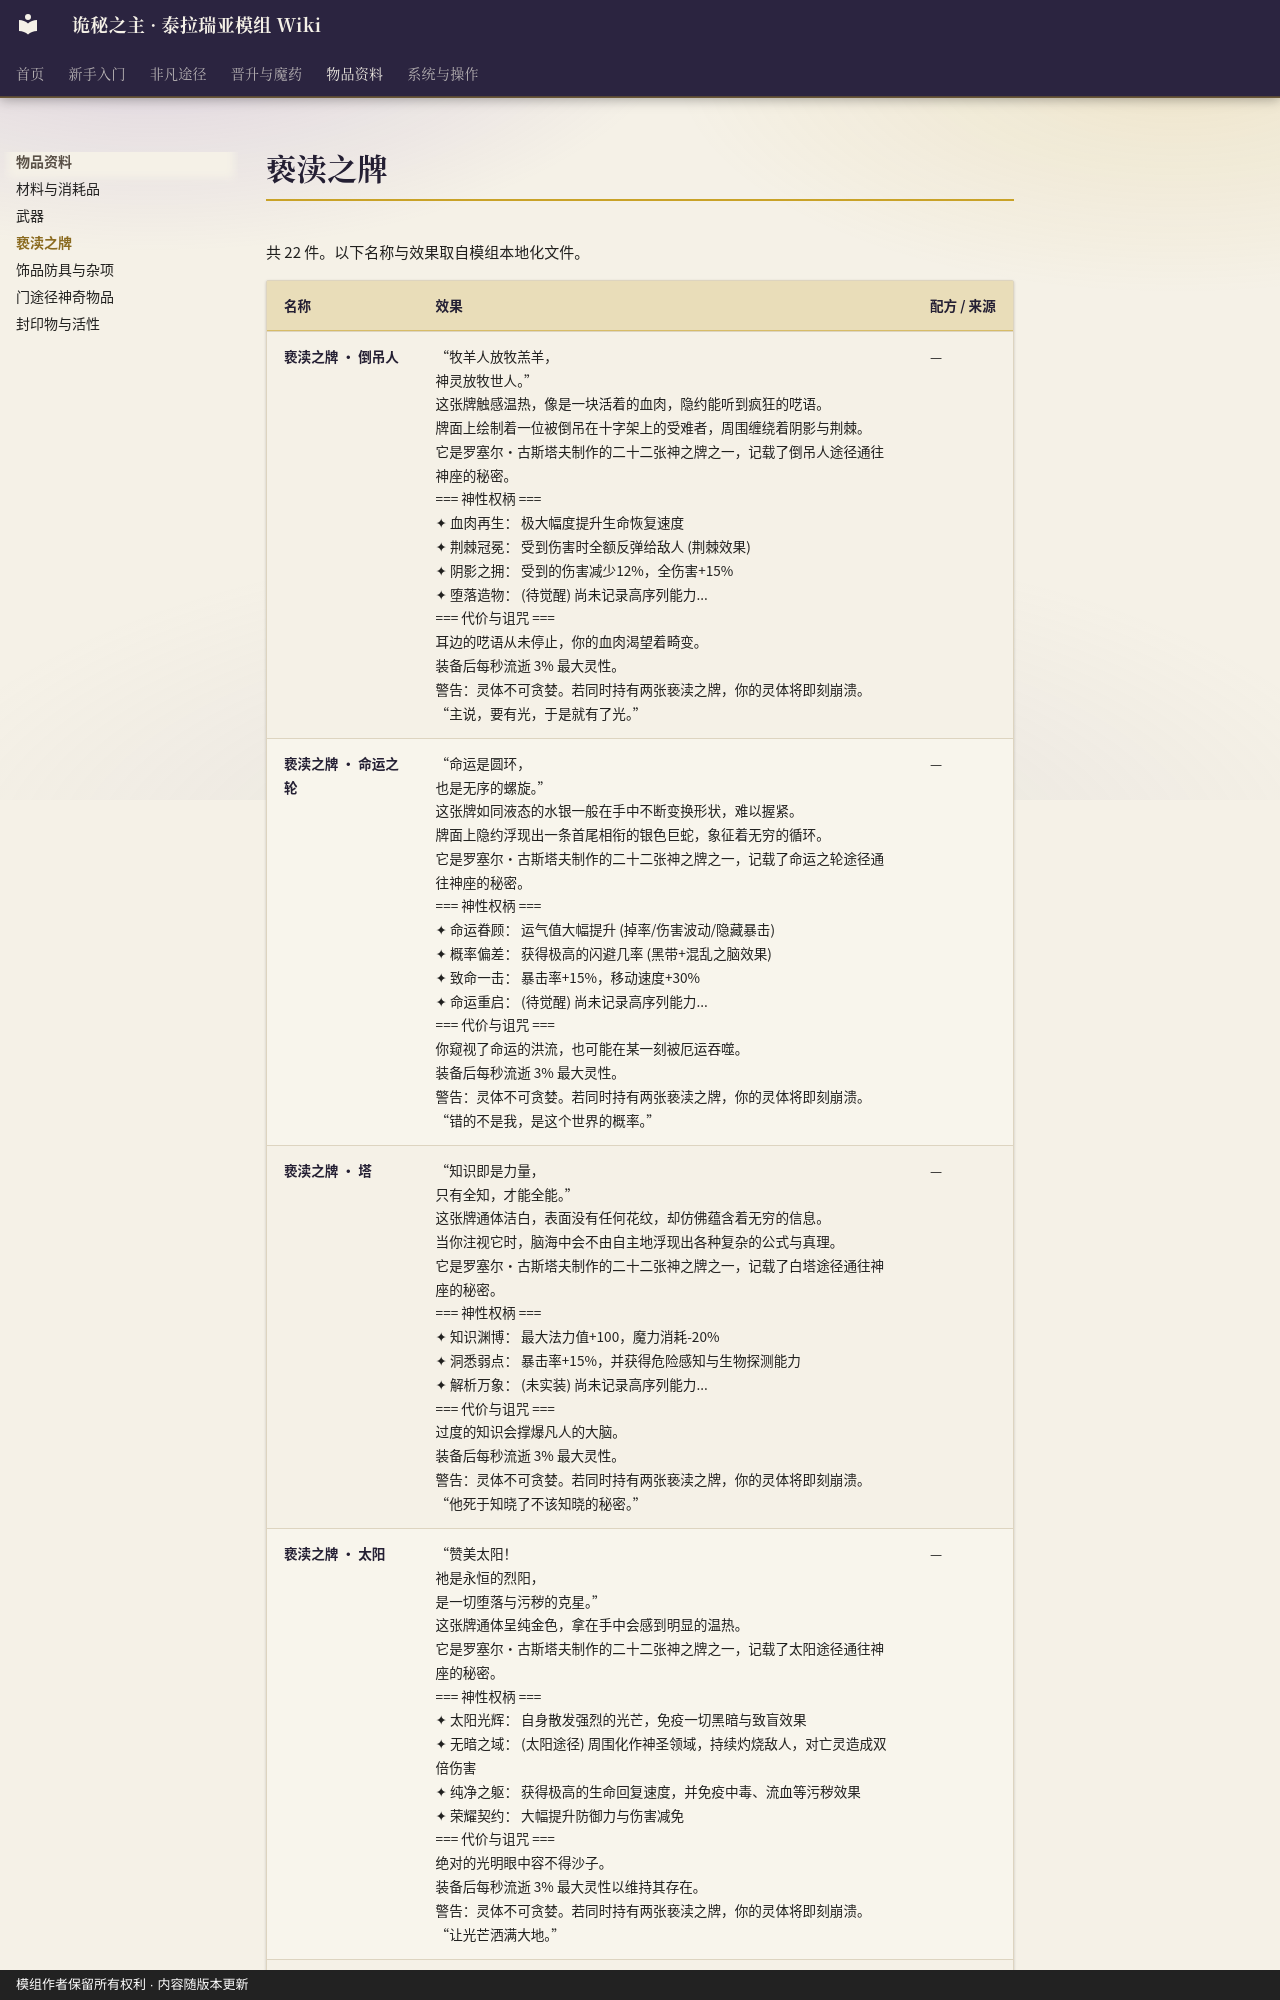

repository: fangzhoudan718-lang/guimi · page: Items-Cards/index.html · generator: mkdocs · copyright: 模组作者保留所有权利 · 内容随版本更新

# 亵渎之牌

共 22 件。以下名称与效果取自模组本地化文件。

| 名称 | 效果 | 配方 / 来源 |
|---|---|---|
| 亵渎之牌 · 倒吊人 | “牧羊人放牧羔羊，<br>神灵放牧世人。”<br>这张牌触感温热，像是一块活着的血肉，隐约能听到疯狂的呓语。<br>牌面上绘制着一位被倒吊在十字架上的受难者，周围缠绕着阴影与荆棘。<br>它是罗塞尔·古斯塔夫制作的二十二张神之牌之一，记载了倒吊人途径通往神座的秘密。<br>=== 神性权柄 ===<br>✦ 血肉再生： 极大幅度提升生命恢复速度<br>✦ 荆棘冠冕： 受到伤害时全额反弹给敌人 (荆棘效果)<br>✦ 阴影之拥： 受到的伤害减少12%，全伤害+15%<br>✦ 堕落造物： (待觉醒) 尚未记录高序列能力...<br>=== 代价与诅咒 ===<br>耳边的呓语从未停止，你的血肉渴望着畸变。<br>装备后每秒流逝 3% 最大灵性。<br>警告：灵体不可贪婪。若同时持有两张亵渎之牌，你的灵体将即刻崩溃。<br>“主说，要有光，于是就有了光。” | — |
| 亵渎之牌 · 命运之轮 | “命运是圆环，<br>也是无序的螺旋。”<br>这张牌如同液态的水银一般在手中不断变换形状，难以握紧。<br>牌面上隐约浮现出一条首尾相衔的银色巨蛇，象征着无穷的循环。<br>它是罗塞尔·古斯塔夫制作的二十二张神之牌之一，记载了命运之轮途径通往神座的秘密。<br>=== 神性权柄 ===<br>✦ 命运眷顾： 运气值大幅提升 (掉率/伤害波动/隐藏暴击)<br>✦ 概率偏差： 获得极高的闪避几率 (黑带+混乱之脑效果)<br>✦ 致命一击： 暴击率+15%，移动速度+30%<br>✦ 命运重启： (待觉醒) 尚未记录高序列能力...<br>=== 代价与诅咒 ===<br>你窥视了命运的洪流，也可能在某一刻被厄运吞噬。<br>装备后每秒流逝 3% 最大灵性。<br>警告：灵体不可贪婪。若同时持有两张亵渎之牌，你的灵体将即刻崩溃。<br>“错的不是我，是这个世界的概率。” | — |
| 亵渎之牌 · 塔 | “知识即是力量，<br>只有全知，才能全能。”<br>这张牌通体洁白，表面没有任何花纹，却仿佛蕴含着无穷的信息。<br>当你注视它时，脑海中会不由自主地浮现出各种复杂的公式与真理。<br>它是罗塞尔·古斯塔夫制作的二十二张神之牌之一，记载了白塔途径通往神座的秘密。<br>=== 神性权柄 ===<br>✦ 知识渊博： 最大法力值+100，魔力消耗-20%<br>✦ 洞悉弱点： 暴击率+15%，并获得危险感知与生物探测能力<br>✦ 解析万象： (未实装) 尚未记录高序列能力...<br>=== 代价与诅咒 ===<br>过度的知识会撑爆凡人的大脑。<br>装备后每秒流逝 3% 最大灵性。<br>警告：灵体不可贪婪。若同时持有两张亵渎之牌，你的灵体将即刻崩溃。<br>“他死于知晓了不该知晓的秘密。” | — |
| 亵渎之牌 · 太阳 | “赞美太阳！<br>祂是永恒的烈阳，<br>是一切堕落与污秽的克星。”<br>这张牌通体呈纯金色，拿在手中会感到明显的温热。<br>它是罗塞尔·古斯塔夫制作的二十二张神之牌之一，记载了太阳途径通往神座的秘密。<br>=== 神性权柄 ===<br>✦ 太阳光辉： 自身散发强烈的光芒，免疫一切黑暗与致盲效果<br>✦ 无暗之域： (太阳途径) 周围化作神圣领域，持续灼烧敌人，对亡灵造成双倍伤害<br>✦ 纯净之躯： 获得极高的生命回复速度，并免疫中毒、流血等污秽效果<br>✦ 荣耀契约： 大幅提升防御力与伤害减免<br>=== 代价与诅咒 ===<br>绝对的光明眼中容不得沙子。<br>装备后每秒流逝 3% 最大灵性以维持其存在。<br>警告：灵体不可贪婪。若同时持有两张亵渎之牌，你的灵体将即刻崩溃。<br>“让光芒洒满大地。” | — |
| 亵渎之牌 · 完美者 | “文明源于工具，<br>升华于机械。”<br>这张牌由无数精密的齿轮和微小的黄铜管道构成，仿佛拥有自己的生命。<br>它是罗塞尔·古斯塔夫制作的二十二张神之牌之一，记载了完美者途径通往神座的秘密。<br>=== 神性权柄 ===<br>✦ 文明工匠： 大幅提升挖掘/放置速度与操作距离<br>✦ 机械武装： 远程伤害+20%，哨兵栏位+2<br>✦ 精密计算： 远程暴击
